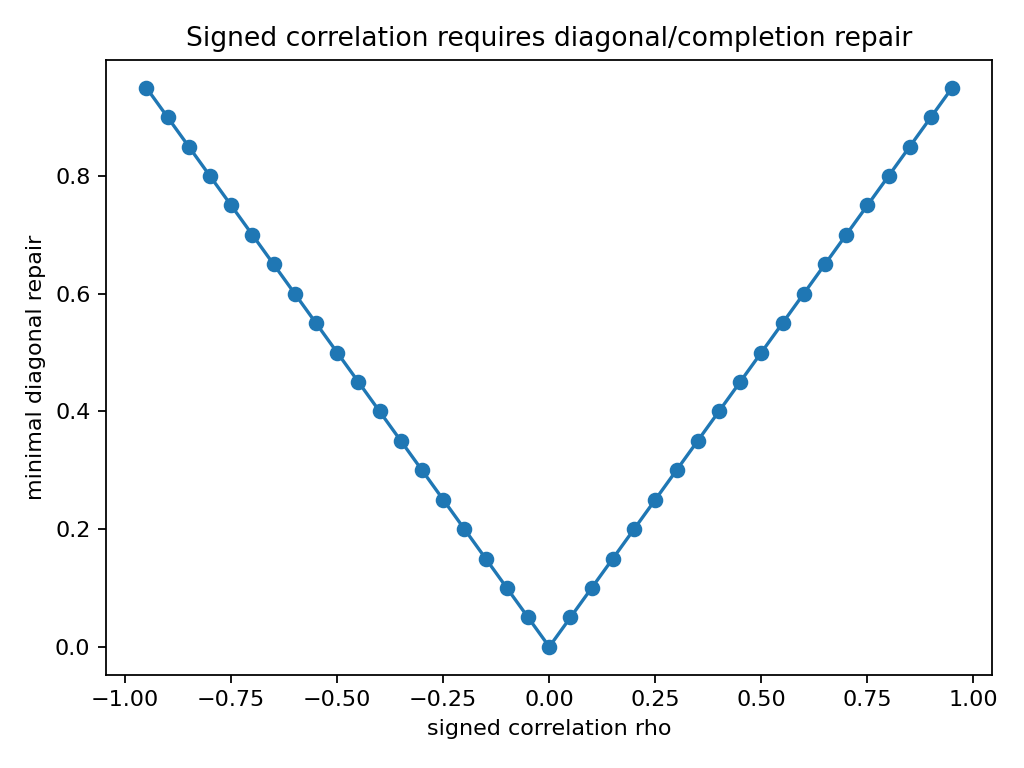

Values plotted in this chart, from the file beside it:
rho, min_eig_signed, diag_repair_needed, min_eig_repaired
-0.95, -0.95, 0.95, 0.0
-0.9, -0.9, 0.9, 0.0
-0.85, -0.85, 0.85, 0.0
-0.8, -0.8, 0.8, 0.0
-0.75, -0.75, 0.75, 0.0
-0.7, -0.7, 0.7, 0.0
-0.65, -0.65, 0.65, 0.0
-0.6, -0.6, 0.6, 0.0
-0.55, -0.55, 0.55, 0.0
-0.5, -0.5, 0.5, 0.0
-0.45, -0.45, 0.45, 0.0
-0.4, -0.4, 0.4, 0.0
-0.35, -0.35, 0.35, 0.0
-0.3, -0.3, 0.3, 0.0
-0.25, -0.25, 0.25, 0.0
-0.2, -0.2, 0.2, 0.0
-0.15, -0.15, 0.15, 0.0
-0.1, -0.1, 0.1, 0.0
-0.05, -0.05, 0.05, 0.0
0.0, 0.0, 0, 0.0
0.05, -0.05, 0.05, 0.0
0.1, -0.1, 0.1, 0.0
0.15, -0.15, 0.15, 0.0
0.2, -0.2, 0.2, 0.0
0.25, -0.25, 0.25, 0.0
0.3, -0.3, 0.3, 0.0
0.35, -0.35, 0.35, 0.0
0.4, -0.4, 0.4, 0.0
0.45, -0.45, 0.45, 0.0
0.5, -0.5, 0.5, 0.0
0.55, -0.55, 0.55, 0.0
0.6, -0.6, 0.6, 0.0
0.65, -0.65, 0.65, 0.0
0.7, -0.7, 0.7, 0.0
0.75, -0.75, 0.75, 0.0
0.8, -0.8, 0.8, 0.0
0.85, -0.85, 0.85, 0.0
0.9, -0.9, 0.9, 0.0
0.95, -0.95, 0.95, 0.0
